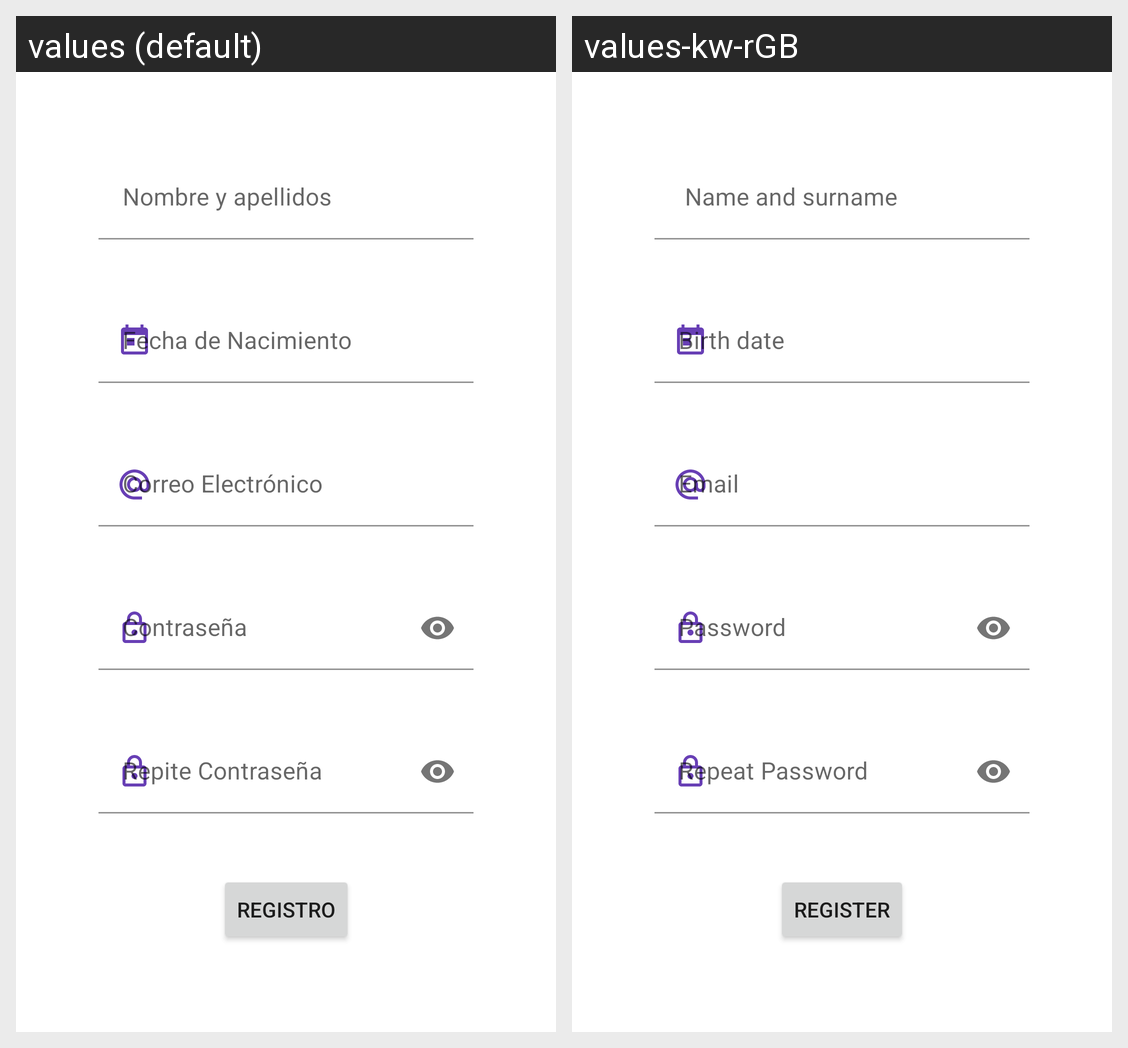

The same Android screen rendered under two of its app's locales, left to right. List the strings drawn on it with the default value and each locale's translation.
Android screen res/layout/activity_register.xml rendered under 2 locales, left to right: values (default), values-kw-rGB. Device: Nexus 5 (rendered at 1080×1920; each locale shown at half size, 540×960, under a caption strip naming it); theme Theme.VilaOuroJoseAlejandroProyectoPMDM.
Strings drawn on this screen, with the default value and each locale's value (text and hints the layout hard-codes, and strings that could not be matched under every locale, appear in the picture but are not listed):

name_surname
  values: Nombre y apellidos
  values-kw-rGB:  Name and surname

birth_date
  values: Fecha de Nacimiento
  values-kw-rGB: Birth date

email_hint
  values: Correo Electrónico
  values-kw-rGB: Email

pass_hint
  values: Contraseña
  values-kw-rGB: Password

repeat_password_hint
  values: Repite Contraseña
  values-kw-rGB: Repeat Password

register_line
  values: Registro
  values-kw-rGB: Register
